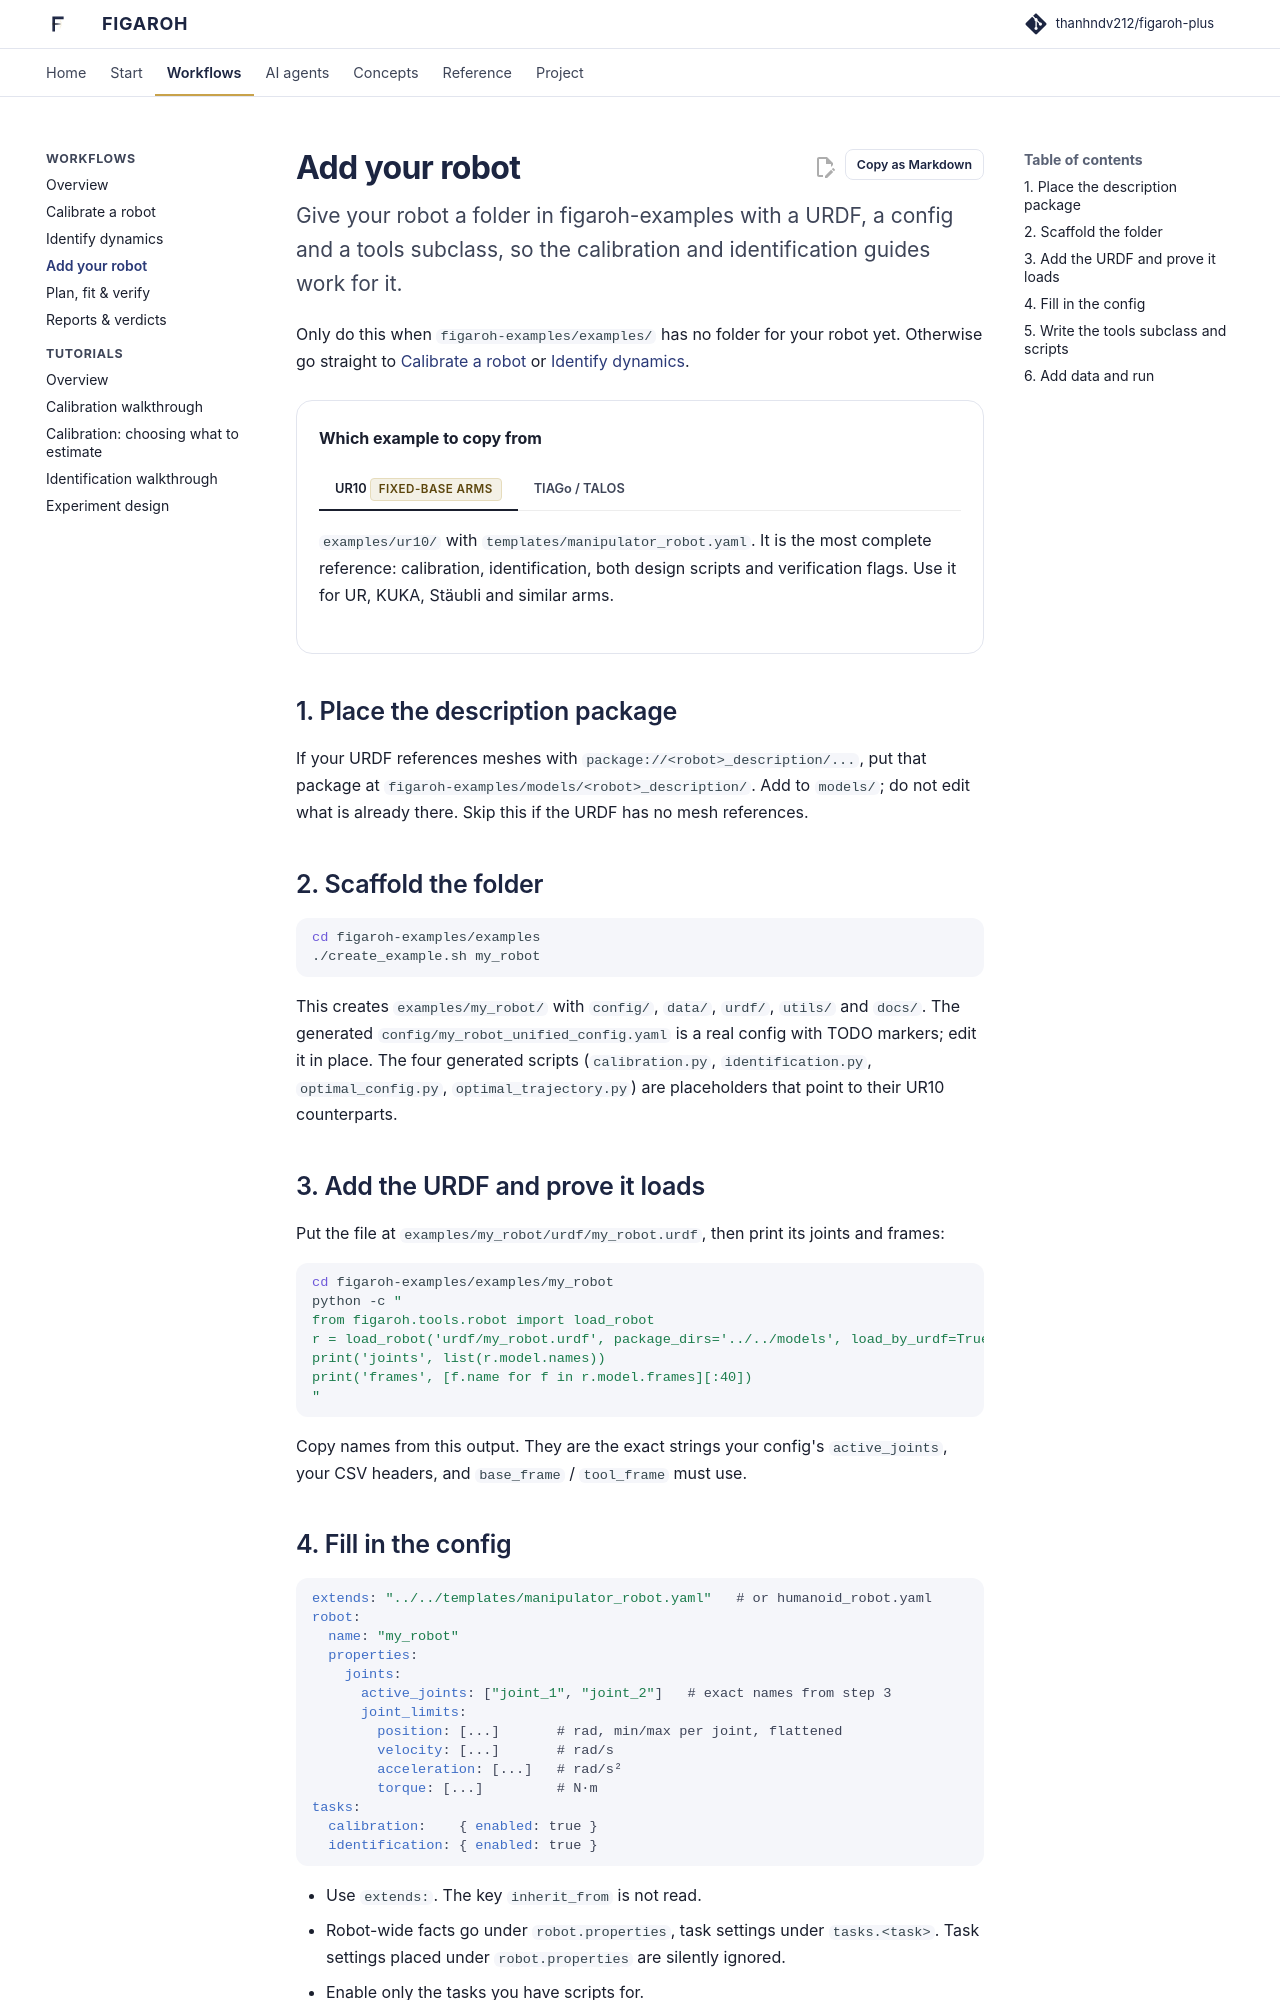

repository: thanhndv212/figaroh-plus · page: workflows/new-robot/index.html · generator: mkdocs

# Add your robot

<p class="fg-lead">Give your robot a folder in figaroh-examples with a URDF, a config and a tools subclass, so the calibration and identification guides work for it.</p>

Only do this when `figaroh-examples/examples/` has no folder for your robot yet. Otherwise go straight to [Calibrate a robot](calibration.md) or [Identify dynamics](identification.md).

<div class="fg-choice" markdown>
**Which example to copy from**

=== "UR10 <span class='fg-rec'>Fixed-base arms</span>"

    `examples/ur10/` with `templates/manipulator_robot.yaml`. It is the most complete reference: calibration, identification, both design scripts and verification flags. Use it for UR, KUKA, Stäubli and similar arms.

=== "TIAGo / TALOS"

    `examples/tiago/` or `examples/talos/` with `templates/humanoid_robot.yaml`. Use them for mobile manipulators, humanoids, floating bases and coupled wrists.
</div>

## 1. Place the description package

If your URDF references meshes with `package://<robot>_description/...`, put that package at `figaroh-examples/models/<robot>_description/`. Add to `models/`; do not edit what is already there. Skip this if the URDF has no mesh references.

## 2. Scaffold the folder

```bash
cd figaroh-examples/examples
./create_example.sh my_robot
```

This creates `examples/my_robot/` with `config/`, `data/`, `urdf/`, `utils/` and `docs/`. The generated `config/my_robot_unified_config.yaml` is a real config with TODO markers; edit it in place. The four generated scripts (`calibration.py`, `identification.py`, `optimal_config.py`, `optimal_trajectory.py`) are placeholders that point to their UR10 counterparts.

## 3. Add the URDF and prove it loads

Put the file at `examples/my_robot/urdf/my_robot.urdf`, then print its joints and frames:

```bash
cd figaroh-examples/examples/my_robot
python -c "
from figaroh.tools.robot import load_robot
r = load_robot('urdf/my_robot.urdf', package_dirs='../../models', load_by_urdf=True)
print('joints', list(r.model.names))
print('frames', [f.name for f in r.model.frames][:40])
"
```

Copy names from this output. They are the exact strings your config's `active_joints`, your CSV headers, and `base_frame` / `tool_frame` must use.
